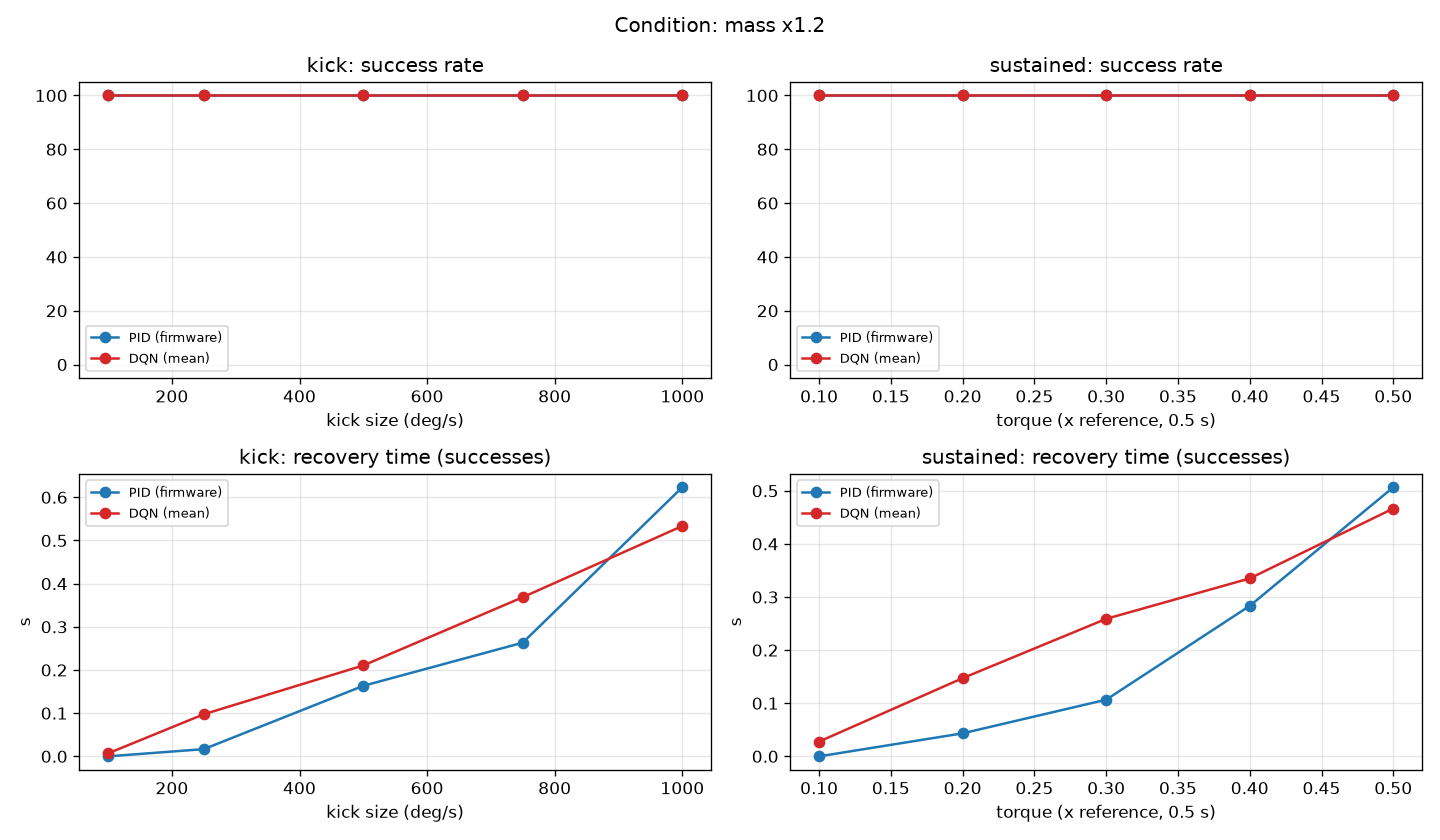

Source data for this figure (header and first rows):
test, level, controller, success, tumbled, recovery_s, strict_recovery_s, overshoot, ss_err, max_tilt, max_tilt_during, switch_per_s
tilt, all, PID, 1.0, 0.0, 0.2328, 0.2812, 1.507, 0.269, 18.48, nan, nan
tilt, all, DQN, 1.0, 0.0, 0.2652, 0.2719, 0.2715, 0.9283, 18.69, nan, 1.385
kick, all, PID, 1.0, 0.0, 0.2133, 0.4513, 2.343, 0.09095, 10.17, nan, nan
kick, all, DQN, 1.0, 0.0, 0.2434, 0.3328, 1.471, 0.9561, 10.24, nan, 6.858
kick, 100.0, PID, 1.0, 0.0, 0.0, 0.0, 0.1641, 0.01048, 0.6, nan, nan
kick, 100.0, DQN, 1.0, 0.0, 0.006944, 0.006944, 0.4911, 0.5389, 0.9269, nan, 0.625
kick, 250.0, PID, 1.0, 0.0, 0.01667, 0.06667, 0.6418, 0.03476, 2.593, nan, nan
kick, 250.0, DQN, 1.0, 0.0, 0.0975, 0.09778, 1.205, 1.073, 2.367, nan, 4.278
kick, 500.0, PID, 1.0, 0.0, 0.1633, 0.1667, 1.681, 0.08388, 6.951, nan, nan
kick, 500.0, DQN, 1.0, 0.0, 0.2106, 0.2869, 1.337, 1.093, 6.71, nan, 7.769
kick, 750.0, PID, 1.0, 0.0, 0.2633, 0.8767, 3.468, 0.1622, 14.53, nan, nan
kick, 750.0, DQN, 1.0, 0.0, 0.3686, 0.4969, 1.763, 1.051, 14.6, nan, 10.35
kick, 1000, PID, 1.0, 0.0, 0.6233, 1.147, 5.758, 0.1634, 26.19, nan, nan
kick, 1000, DQN, 1.0, 0.0, 0.5336, 0.7756, 2.558, 1.024, 26.6, nan, 11.27
sustained, all, PID, 1.0, 0.0, 0.188, 0.6213, 4.047, 0.138, 3.614, 5.035, nan
sustained, all, DQN, 1.0, 0.0, 0.2471, 0.4324, 2.219, 1.074, 2.467, 3.015, 10.93
sustained, 0.1, PID, 1.0, 0.0, 0.0, 0.0, 1.331, 0.04518, 1.191, 1.661, nan
sustained, 0.1, DQN, 1.0, 0.0, 0.02778, 0.07056, 1.277, 1.059, 1.678, 1.634, 6.639
sustained, 0.2, PID, 1.0, 0.0, 0.04333, 0.4667, 2.669, 0.09067, 2.388, 3.329, nan
sustained, 0.2, DQN, 1.0, 0.0, 0.1472, 0.2581, 1.472, 1.024, 1.895, 2.333, 10.38
sustained, 0.3, PID, 1.0, 0.0, 0.1067, 0.7633, 4.022, 0.1368, 3.596, 5.012, nan
sustained, 0.3, DQN, 1.0, 0.0, 0.2589, 0.4044, 2.025, 1.088, 2.363, 3.158, 11.63
sustained, 0.4, PID, 1.0, 0.0, 0.2833, 0.89, 5.4, 0.1841, 4.822, 6.717, nan
sustained, 0.4, DQN, 1.0, 0.0, 0.335, 0.6453, 2.887, 1.112, 2.975, 3.714, 12.34
sustained, 0.5, PID, 1.0, 0.0, 0.5067, 0.9867, 6.812, 0.2331, 6.075, 8.456, nan
sustained, 0.5, DQN, 1.0, 0.0, 0.4667, 0.7836, 3.433, 1.089, 3.421, 4.238, 13.66
